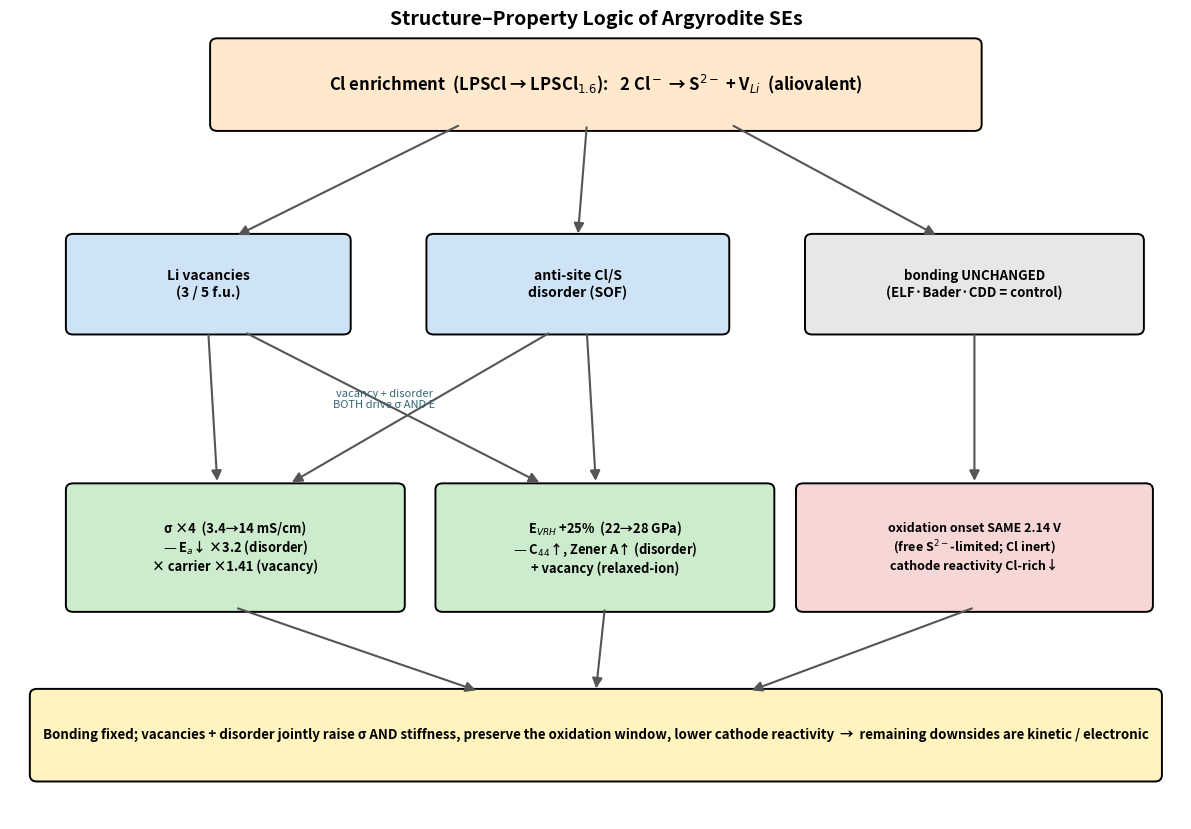

Recreate this plot in Python. (Note: this script raises an exception after producing the figure.)
import matplotlib; matplotlib.use("Agg"); import matplotlib.pyplot as plt
from matplotlib.patches import FancyBboxPatch, FancyArrowPatch
fig,ax=plt.subplots(figsize=(13,8.4)); ax.set_xlim(0,13); ax.set_ylim(0,10); ax.axis('off')
def box(x,y,w,h,txt,fc,fs=10,bold=False):
    ax.add_patch(FancyBboxPatch((x-w/2,y-h/2),w,h,boxstyle="round,pad=0.08",fc=fc,ec='k',lw=1.4))
    ax.text(x,y,txt,ha='center',va='center',fontsize=fs,fontweight='bold' if bold else 'normal')
def arr(x1,y1,x2,y2,c='#555'):
    ax.add_patch(FancyArrowPatch((x1,y1),(x2,y2),arrowstyle='-|>',mutation_scale=15,lw=1.5,color=c,shrinkA=2,shrinkB=2))
box(6.5,9.2,8.4,1.0,"Cl enrichment  (LPSCl → LPSCl$_{1.6}$):   2 Cl$^-$ → S$^{2-}$ + V$_{Li}$  (aliovalent)","#ffe8cc",12,True)
box(2.2,6.7,3.0,1.1,"Li vacancies\n(3 / 5 f.u.)","#cfe3f7",10,True)
box(6.3,6.7,3.2,1.1,"anti-site Cl/S\ndisorder (SOF)","#cfe3f7",10,True)
box(10.7,6.7,3.6,1.1,"bonding UNCHANGED\n(ELF·Bader·CDD = control)","#e7e7e7",9.5,True)
arr(5.0,8.7,2.5,7.3); arr(6.4,8.7,6.3,7.3); arr(8.0,8.7,10.3,7.3)
# property boxes with attribution inside (BOTH structural effects feed BOTH)
box(2.5,3.4,3.6,1.45,"σ ×4  (3.4→14 mS/cm)\n— E$_a$↓ ×3.2 (disorder)\n× carrier ×1.41 (vacancy)","#cdeccd",9.3,True)
box(6.6,3.4,3.6,1.45,"E$_{VRH}$ +25%  (22→28 GPa)\n— C$_{44}$↑, Zener A↑ (disorder)\n+ vacancy (relaxed-ion)","#cdeccd",9.3,True)
box(10.7,3.4,3.8,1.45,"oxidation onset SAME 2.14 V\n(free S$^{2-}$-limited; Cl inert)\ncathode reactivity Cl-rich↓","#f7d6d6",9.0,True)
# 4 cross arrows: each structural box -> sigma AND E
arr(2.2,6.1,2.3,4.2); arr(2.6,6.1,5.9,4.2)          # vacancy -> sigma, E
arr(6.0,6.1,3.1,4.2); arr(6.4,6.1,6.5,4.2)          # disorder -> sigma, E
arr(10.7,6.1,10.7,4.2)                                # bonding -> oxidation
ax.text(4.15,5.15,"vacancy + disorder\nBOTH drive σ AND E",fontsize=8,color='#367',ha='center',style='italic')
box(6.5,1.05,12.4,1.0,"Bonding fixed; vacancies + disorder jointly raise σ AND stiffness, preserve the oxidation window, lower cathode reactivity  →  remaining downsides are kinetic / electronic","#fff3bf",9.6,True)
arr(2.5,2.65,5.2,1.6); arr(6.6,2.65,6.5,1.6); arr(10.7,2.65,8.2,1.6)
ax.text(6.5,9.95,"Structure–Property Logic of Argyrodite SEs",ha='center',fontsize=14,fontweight='bold')
plt.tight_layout(); plt.savefig("/tmp/structure_property_logic.png",dpi=190,bbox_inches='tight'); print("ok")
